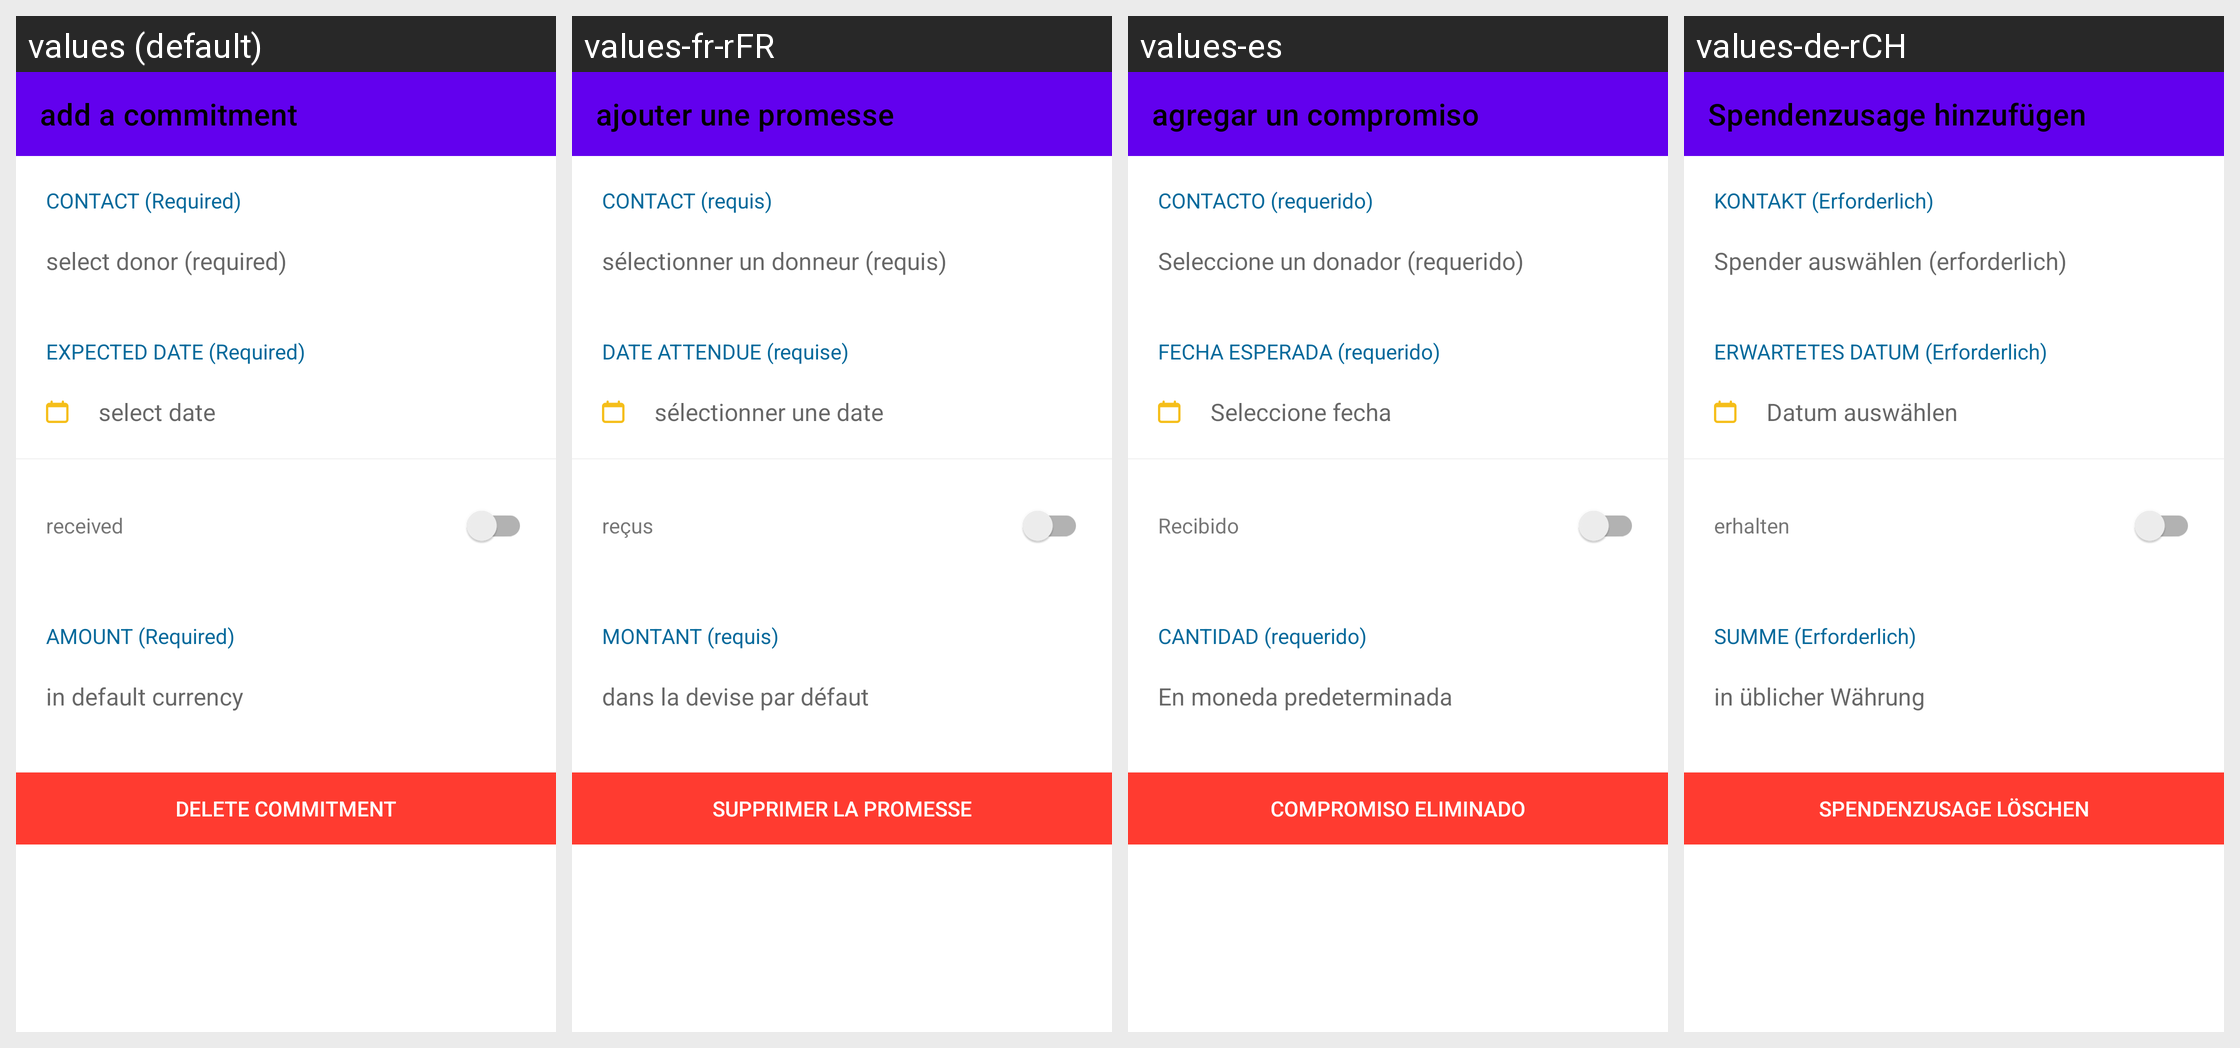

This grid shows one Android layout under several languages. Give, for every string resource on the screen, its name, the default text and each shown locale's text.
Android screen res/layout/fragment_add_commitment.xml rendered under 4 locales, left to right: values (default), values-fr-rFR, values-es, values-de-rCH. Device: Nexus 5 (rendered at 1080×1920; each locale shown at half size, 540×960, under a caption strip naming it); theme Theme.MaterialComponents.DayNight.NoActionBar.
Other locales in the repository, not shown: values-ar, values-de, values-id, values-in, values-it, values-ko, values-nl, values-ru, values-th, values-tr, values-zh-rCN.
Strings drawn on this screen, with the default value and each locale's value (text and hints the layout hard-codes, and strings that could not be matched under every locale, appear in the picture but are not listed):

add_commitment_title
  values: add a commitment
  values-fr-rFR: ajouter une promesse
  values-es: agregar un compromiso
  values-de-rCH: Spendenzusage hinzufügen

add_commitment_contact_header
  values: CONTACT (Required)
  values-fr-rFR: CONTACT (requis)
  values-es: CONTACTO (requerido)
  values-de-rCH: KONTAKT (Erforderlich)

donation_add_donation_details_select_donor
  values: select donor (required)
  values-fr-rFR: sélectionner un donneur (requis)
  values-es: Seleccione un donador (requerido)
  values-de-rCH: Spender auswählen (erforderlich)

add_commitment_expected_date_header
  values: EXPECTED DATE (Required)
  values-fr-rFR: DATE ATTENDUE (requise)
  values-es: FECHA ESPERADA (requerido)
  values-de-rCH: ERWARTETES DATUM (Erforderlich)

donation_add_donation_date_hint
  values: select date
  values-fr-rFR: sélectionner une date
  values-es: Seleccione fecha
  values-de-rCH: Datum auswählen

add_commitment_received_header
  values: received
  values-fr-rFR: reçus
  values-es: Recibido
  values-de-rCH: erhalten

add_commitment_amount_header
  values: AMOUNT (Required)
  values-fr-rFR: MONTANT (requis)
  values-es: CANTIDAD (requerido)
  values-de-rCH: SUMME (Erforderlich)

add_commitment_amount_hint
  values: in default currency
  values-fr-rFR: dans la devise par défaut
  values-es: En moneda predeterminada
  values-de-rCH: in üblicher Währung

add_commitment_delete_commitment_label
  values: Delete Commitment
  values-fr-rFR: Supprimer la promesse
  values-es: Compromiso eliminado
  values-de-rCH: Spendenzusage löschen
